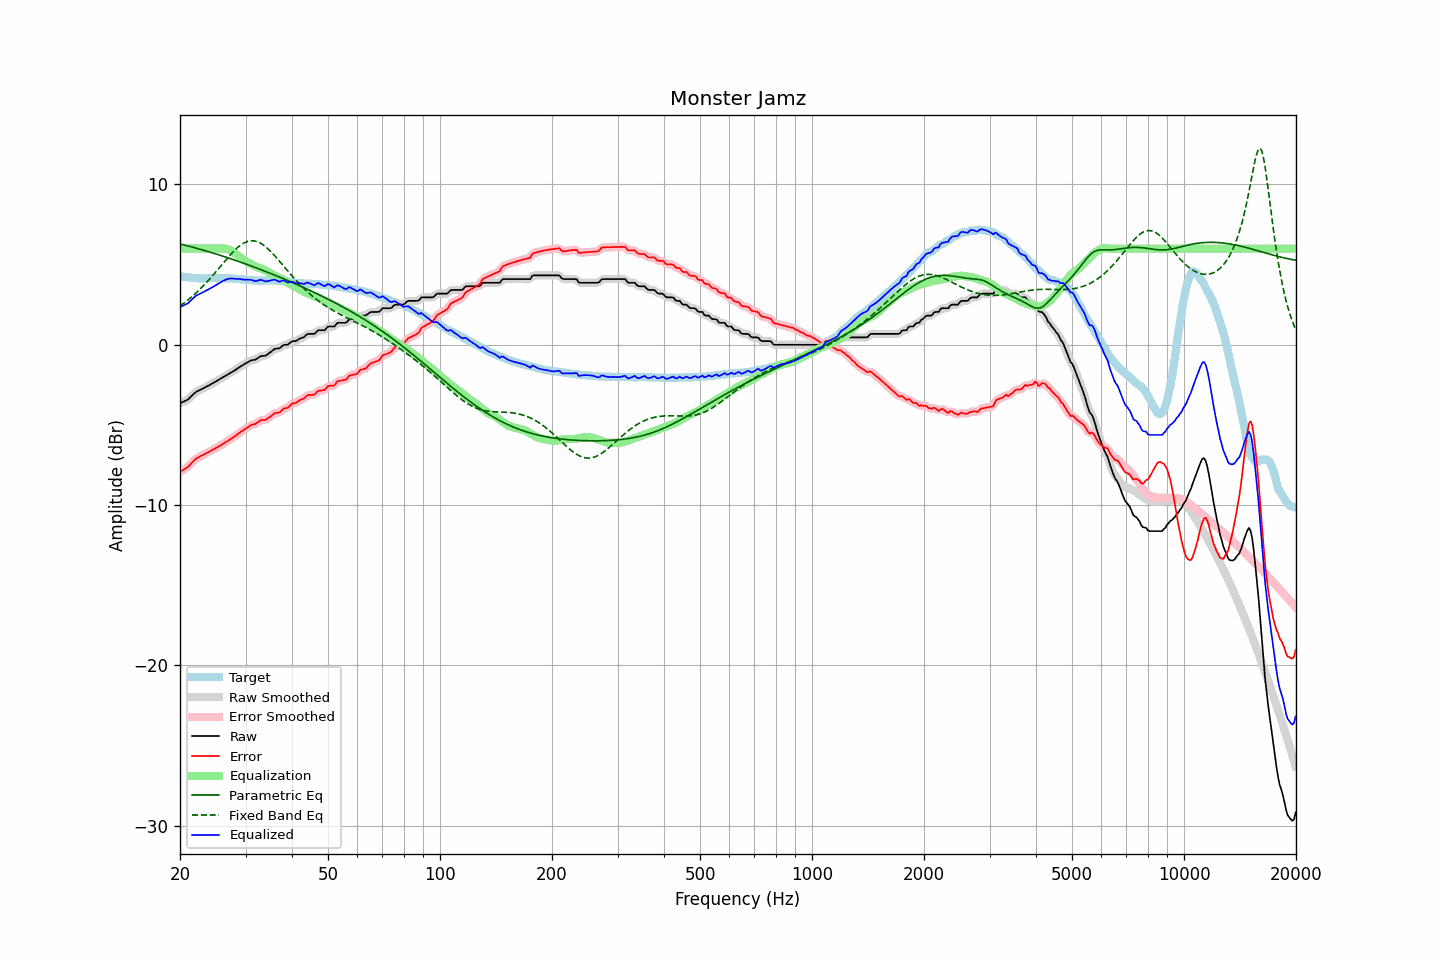

Data behind this chart, as committed beside it:
frequency, raw, error, smoothed, error_smoothed, equalization, parametric_eq, fixed_band_eq, equalized_raw, equalized_smoothed, target
20.00, -3.65, -7.93, -3.64, -7.92, 6.00, 6.29, 2.43, 2.35, 2.36, 4.28
20.20, -3.60, -7.86, -3.61, -7.87, 6.00, 6.27, 2.50, 2.40, 2.39, 4.26
20.40, -3.56, -7.81, -3.56, -7.81, 6.00, 6.24, 2.57, 2.44, 2.44, 4.25
20.61, -3.51, -7.75, -3.51, -7.75, 6.00, 6.22, 2.65, 2.49, 2.49, 4.24
20.81, -3.46, -7.68, -3.46, -7.68, 6.00, 6.19, 2.72, 2.54, 2.54, 4.22
21.02, -3.41, -7.62, -3.39, -7.60, 6.00, 6.17, 2.80, 2.59, 2.61, 4.21
21.23, -3.31, -7.51, -3.31, -7.51, 6.00, 6.14, 2.89, 2.69, 2.69, 4.20
21.44, -3.21, -7.39, -3.22, -7.40, 6.00, 6.11, 2.97, 2.79, 2.78, 4.18
21.66, -3.12, -7.30, -3.11, -7.29, 6.00, 6.09, 3.06, 2.88, 2.89, 4.17
21.87, -3.02, -7.18, -3.02, -7.19, 6.00, 6.06, 3.15, 2.98, 2.98, 4.16
22.09, -2.94, -7.10, -2.95, -7.11, 6.00, 6.03, 3.24, 3.06, 3.05, 4.16
22.31, -2.89, -7.04, -2.89, -7.04, 6.00, 6.00, 3.33, 3.11, 3.11, 4.15
22.54, -2.84, -6.99, -2.84, -6.99, 6.00, 5.97, 3.43, 3.16, 3.16, 4.15
22.76, -2.79, -6.93, -2.79, -6.94, 6.00, 5.95, 3.53, 3.21, 3.21, 4.14
22.99, -2.74, -6.89, -2.74, -6.88, 6.00, 5.92, 3.63, 3.26, 3.26, 4.15
23.22, -2.69, -6.83, -2.69, -6.83, 6.00, 5.89, 3.73, 3.31, 3.31, 4.14
23.45, -2.63, -6.77, -2.63, -6.78, 6.00, 5.86, 3.84, 3.37, 3.37, 4.14
23.69, -2.58, -6.73, -2.58, -6.72, 6.00, 5.83, 3.95, 3.42, 3.42, 4.15
23.92, -2.53, -6.68, -2.53, -6.68, 6.00, 5.80, 4.06, 3.47, 3.47, 4.15
24.16, -2.47, -6.63, -2.47, -6.63, 6.00, 5.77, 4.17, 3.53, 3.53, 4.16
24.40, -2.42, -6.57, -2.42, -6.57, 6.00, 5.74, 4.28, 3.58, 3.58, 4.16
24.65, -2.36, -6.52, -2.36, -6.52, 6.00, 5.71, 4.40, 3.64, 3.64, 4.15
24.89, -2.30, -6.45, -2.30, -6.46, 6.00, 5.68, 4.52, 3.70, 3.70, 4.15
25.14, -2.25, -6.40, -2.25, -6.40, 6.00, 5.65, 4.63, 3.75, 3.76, 4.15
25.39, -2.19, -6.34, -2.19, -6.34, 6.01, 5.61, 4.75, 3.82, 3.82, 4.15
25.65, -2.13, -6.29, -2.13, -6.29, 6.01, 5.58, 4.87, 3.88, 3.88, 4.16
25.91, -2.07, -6.23, -2.07, -6.23, 6.01, 5.55, 4.99, 3.94, 3.94, 4.16
26.16, -2.01, -6.17, -2.01, -6.17, 6.01, 5.52, 5.11, 4.00, 4.00, 4.16
26.43, -1.95, -6.10, -1.95, -6.10, 6.00, 5.49, 5.23, 4.04, 4.04, 4.15
26.69, -1.89, -6.04, -1.89, -6.04, 5.97, 5.45, 5.35, 4.08, 4.08, 4.15
26.96, -1.83, -5.98, -1.83, -5.97, 5.94, 5.42, 5.46, 4.11, 4.11, 4.15
27.23, -1.77, -5.91, -1.77, -5.91, 5.90, 5.39, 5.58, 4.13, 4.13, 4.14
27.50, -1.71, -5.84, -1.71, -5.85, 5.85, 5.35, 5.69, 4.14, 4.14, 4.13
27.77, -1.66, -5.78, -1.66, -5.78, 5.79, 5.32, 5.79, 4.13, 4.13, 4.12
28.05, -1.60, -5.72, -1.60, -5.71, 5.72, 5.28, 5.90, 4.12, 4.12, 4.12
28.33, -1.53, -5.64, -1.53, -5.64, 5.64, 5.25, 5.99, 4.11, 4.11, 4.11
28.62, -1.46, -5.57, -1.46, -5.56, 5.57, 5.21, 6.08, 4.11, 4.11, 4.11
28.90, -1.39, -5.48, -1.39, -5.49, 5.49, 5.18, 6.16, 4.10, 4.10, 4.09
29.19, -1.33, -5.41, -1.33, -5.42, 5.42, 5.14, 6.24, 4.09, 4.09, 4.08
29.48, -1.27, -5.35, -1.27, -5.35, 5.34, 5.11, 6.30, 4.08, 4.08, 4.08
29.78, -1.21, -5.28, -1.21, -5.28, 5.27, 5.07, 6.36, 4.06, 4.06, 4.07
30.08, -1.15, -5.21, -1.15, -5.21, 5.21, 5.04, 6.41, 4.06, 4.06, 4.06
30.38, -1.09, -5.15, -1.09, -5.14, 5.15, 5.00, 6.45, 4.06, 4.06, 4.06
30.68, -1.04, -5.08, -1.04, -5.08, 5.10, 4.96, 6.47, 4.06, 4.06, 4.04
30.99, -0.98, -5.01, -0.99, -5.02, 5.04, 4.93, 6.49, 4.06, 4.05, 4.03
31.30, -0.96, -4.98, -0.96, -4.99, 4.99, 4.89, 6.49, 4.03, 4.02, 4.02
31.61, -0.94, -4.96, -0.94, -4.96, 4.94, 4.85, 6.48, 4.00, 4.00, 4.02
31.93, -0.92, -4.94, -0.91, -4.92, 4.89, 4.82, 6.46, 3.97, 3.98, 4.02
32.24, -0.86, -4.86, -0.85, -4.86, 4.85, 4.78, 6.44, 3.99, 3.99, 4.00
32.57, -0.79, -4.79, -0.79, -4.79, 4.81, 4.74, 6.39, 4.02, 4.02, 4.00
32.89, -0.72, -4.72, -0.73, -4.73, 4.77, 4.70, 6.35, 4.05, 4.04, 4.00
33.22, -0.70, -4.69, -0.70, -4.70, 4.73, 4.66, 6.28, 4.03, 4.03, 4.00
33.55, -0.69, -4.69, -0.69, -4.69, 4.69, 4.62, 6.22, 4.00, 4.00, 4.00
33.89, -0.68, -4.69, -0.67, -4.67, 4.64, 4.58, 6.14, 3.96, 3.97, 4.01
34.23, -0.63, -4.64, -0.62, -4.63, 4.59, 4.55, 6.06, 3.96, 3.96, 4.01
34.57, -0.55, -4.56, -0.56, -4.57, 4.54, 4.51, 5.96, 3.99, 3.98, 4.01
34.92, -0.48, -4.49, -0.48, -4.49, 4.49, 4.47, 5.87, 4.01, 4.01, 4.01
35.27, -0.40, -4.42, -0.39, -4.41, 4.43, 4.43, 5.76, 4.03, 4.04, 4.02
35.62, -0.32, -4.33, -0.32, -4.33, 4.38, 4.39, 5.66, 4.06, 4.05, 4.01
35.97, -0.25, -4.26, -0.27, -4.28, 4.31, 4.34, 5.55, 4.06, 4.05, 4.01
... 635 more rows
